Run: headless pygame with SDL's dummy video driver; simulated clock (each Clock.tick advances the game by its frame time, no real sleeping); random seed 0; keys injected as events and as key.get_pressed() state; mouse plan: one left click at the window centre at the start of phase 2, then a move to the lower-right quarter at the start of phase 3.
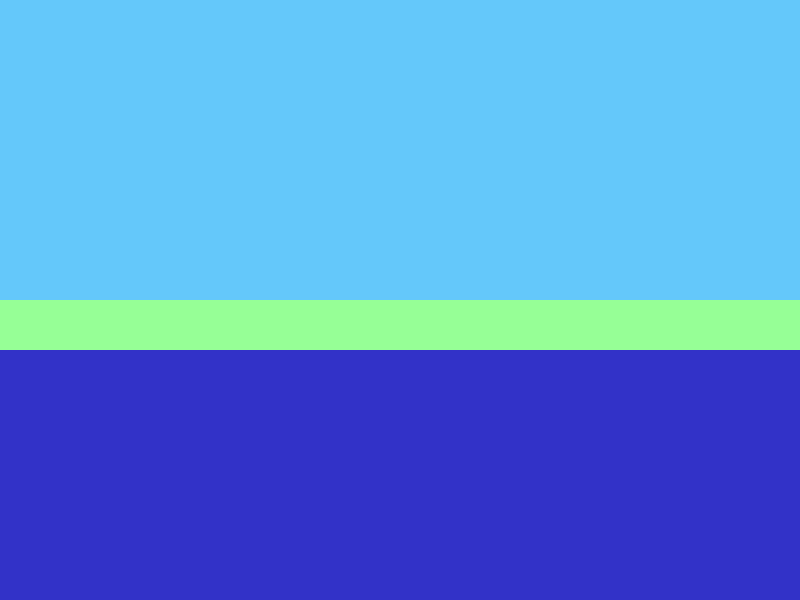
Frame 1 of 1 · flips 1–60 · no input

The pygame program that drew these frames:

"""
LESSON: Critter Catcher Project
"""

#### ---- SET UP ---- ####

# --- Libraries --- #

# D1: Import the random library
import random

# A1: Import and initialize PYGAME
import pygame

pygame.init()

# --- Window --- #

# A2: Open a window with size 800 x 600
window = pygame.display.set_mode([800, 600])

# A3: Create a variable for whether the game is over
# with value False
game_over = False

# --- Time --- #

# C1: Create a CLOCK
c = pygame.time.Clock()

# C2: Create a variable for the reaction timer with
# value 2000
reaction_timer = 2000

# E1: Create variable for a wait timer with a random
# value between 750 and 1750
wait_timer = random.randint(750, 1750)

# H1: Create variable for the total reaction time with
# value 0
total_reaction_time = 0

# --- Critter --- #

# D2: Create two variables for the x and y position of
# the critter. For the x position a random number
# between 50 and 750. For the y position a random
# number between 50 and 550.
critter_x = random.randint(50, 750)
critter_y = random.randint(50, 550)

# H2: Create a variable to track how many critters have
# been caught starting at 0
critters_caught = 0

#### ---- GAME LOOP ---- ####

# A4: Loop while the game is not over
while game_over != True:

    #### --- EVENT LOOP --- ####

    # A5: Create an EVENT LOOP that checks for the QUIT
    # event TYPE and sets game_over to True
    # ---> TEST AFTER THESE LINES <--- #
    for event in pygame.event.get():
        if event.type == pygame.QUIT:
            game_over = True

    #### --- CALCULATE MOUSE --- ####

    # F1: If the wait timer is less than 0
    if wait_timer < 0:

        # --- Distance between mouse and critter --- #

        # F2: Get the position of the mouse and assign
        # it to x, y
        x, y = pygame.mouse.get_pos()

        # F3: Create variables for the difference in
        # horizontal distance and vertical distance
        # between the critter and the mouse
        difference_in_horizontal_distance = critter_x - x
        difference_in_vertical_distance = critter_y - y


        # --- Mouse is over critter --- #

        # F4: If the horizontal distance between the
        # critter and the mouse is less than 25 and
        # greater than -25
        if difference_in_horizontal_distance < 25 or difference_in_horizontal_distance > -25:

            # F5: If the vertical distance between the
            # critter and the mouse is less than 25 and
            # greater than -25
            if difference_in_vertical_distance < 25 or difference_in_vertical_distance > -25:

                # H3: Increment how many critters have
                # been caught by 1
                critters_caught += 1

                # F6: Create a variable for how long it
                # took to catch the critter. Assign it
                # the value
                # (2000 - reaction timer variable) / 1000
                time_took_to_catch_critter = (2000 - reaction_timer) / 1000

                # F7: Print the reaction time
                print("Reaction time: " + str(reaction_timer))

                # H4: Remove or comment out F7

                # H5: Increment the total reaction time
                # by the currect reaction time
                total_reaction_time += reaction_timer

                # F8: Set the game over variable to True
                game_over = True
                # G1: Remove or comment out F8

                # --- Re-set for next round --- #

                # G2: Set the reaction timer to 2000
                # and set the wait timer to a new
                # random value between 750 and 1750
                reaction_timer = 2000
                wait_timer = random.randint(750, 1750) 
                wait_timer = random.randint(750, 1750)
                # G3: Get a new random x and y position
                # for the critter. Random x between
                # 50 and 750, and a Random y between
                # 50 and 550.
                # ---> TEST AFTER THESE LINES <--- #
                x = random.randint(50, 750)
                y = random.randint(50, 550)

    #### --- DRAW --- ####

    # --- Draw background --- #

    # B1: Fill the window with color (100, 200, 250)
    window.fill((100, 200, 250))

    # B2: Create a rectangle for the ground at position
    # 0, 300 with width 800 and height 300. Then draw
    # it with color (150, 255, 150)
    ground_rect = pygame.Rect(0, 300, 800, 300)
    pygame.draw.rect(window, (150, 255, 150), ground_rect)

    # B3: Create a rectangle for the water at position
    # -200, 350, with width 1200 and height 500. Then
    # draw it as an ellipse with color (50, 50, 200)
    water_ellipse = pygame.Rect(-200, 350, 1200, 500)
    pygame.draw.rect(window, (50, 50, 200), water_ellipse)

    # --- Draw critter if it's time --- #

    # E2: If the wait timer is less than 0
    if wait_timer < 0:

    # D3: Draw the critter as a circle at the random
    # x and y position with the color of your choice
    # and a radius of 25
    # ---> TEST AFTER THIS LINE <--- #
        pygame.draw.circle(window, (213, 42, 221), (x, y), 25)

        # E3: Re-indent D3 above to be inside the block
        # of the E2 if-clause


    #### --- FINISH FRAME --- ####

    # C3: Tick the clock with framerate 60
    c.tick(60)

    # B4: Flip the display
    # ---> TEST AFTER THIS LINE <--- #
    pygame.display.flip()

    #### --- CALCULATE TIMES --- ####

    # --- Time passes --- #

    # E4: Decrement the wait timer by get_time
    wait_timer -= c.get_time()

    # E5: If the wait timer is less than 0
    if wait_timer < 0:

    # C4: Decrement the reaction timer by get_time
        reaction_timer -= c.get_time()

        # E6: Re-indent C4 above to be inside the block
        # of the E5 if-clause
        # ---> TEST AFTER THIS LINE <--- #


    # --- Stop when time runs out --- #

    # C5: If the reaction timer is less than 0, end the
    # game
    # ---> TEST AFTER THESE LINES <--- #
    if reaction_timer < 0:

        # F9: Print a message that the critter escaped
        # ---> TEST AFTER THIS LINE <--- #
        print("The critter escaped! You lost. ")


#### ---- FINAL OUTPUT ---- ####

# H6: Print a blank line, "FINAL SCORE", and a line
# of dashes
print()
print("FINAL SCORE")
print("-----------------------------")

# H7: Print the total amount of critters caught and the
# average reaction time
# ---> TEST AFTER THESE LINES <--- #
print("Total amount of critters caught: " + str(critters_caught) + "\nAverage reaction time: " + str(total_reaction_time / 1000))

# Turn in your Coding Project.
